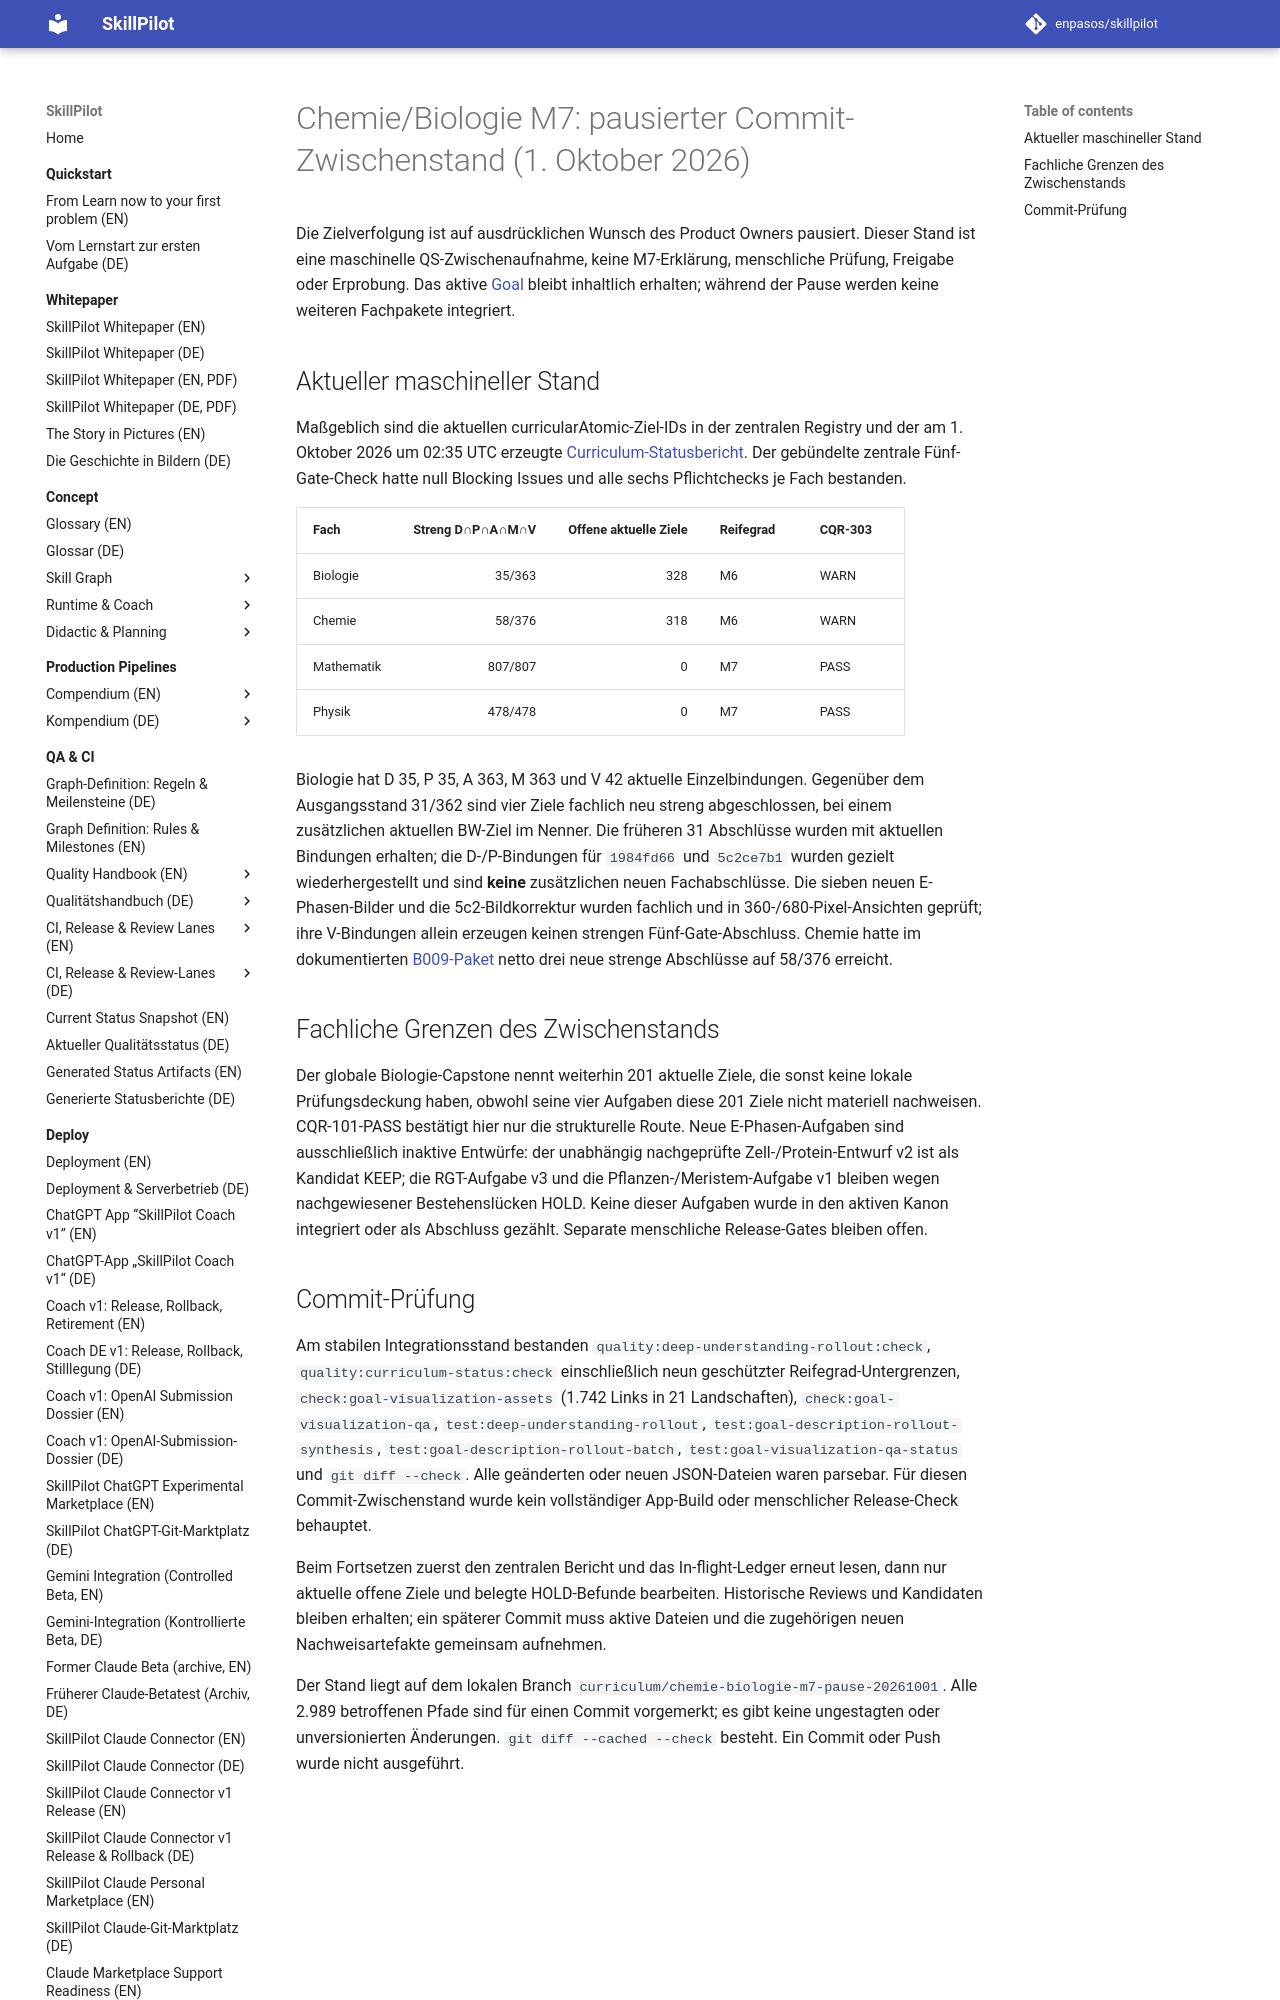

repository: enpasos/skillpilot · page: qa-ci/chemie-biologie-m7-pause-checkpoint-2026-10-01/index.html · generator: mkdocs

# Chemie/Biologie M7: pausierter Commit-Zwischenstand (1. Oktober 2026)

Die Zielverfolgung ist auf ausdrücklichen Wunsch des Product Owners pausiert. Dieser Stand ist eine maschinelle QS-Zwischenaufnahme, keine M7-Erklärung, menschliche Prüfung, Freigabe oder Erprobung. Das aktive [Goal](chemie-biologie-m7-goaltext-2026-09-30.md) bleibt inhaltlich erhalten; während der Pause werden keine weiteren Fachpakete integriert.

## Aktueller maschineller Stand

Maßgeblich sind die aktuellen curricularAtomic-Ziel-IDs in der zentralen Registry und der am 1. Oktober 2026 um 02:35 UTC erzeugte [Curriculum-Statusbericht](status/curriculum-quality-status.json). Der gebündelte zentrale Fünf-Gate-Check hatte null Blocking Issues und alle sechs Pflichtchecks je Fach bestanden.

| Fach | Streng D∩P∩A∩M∩V | Offene aktuelle Ziele | Reifegrad | CQR-303 |
| --- | ---: | ---: | --- | --- |
| Biologie | 35/363 | 328 | M6 | WARN |
| Chemie | 58/376 | 318 | M6 | WARN |
| Mathematik | 807/807 | 0 | M7 | PASS |
| Physik | 478/478 | 0 | M7 | PASS |

Biologie hat D 35, P 35, A 363, M 363 und V 42 aktuelle Einzelbindungen. Gegenüber dem Ausgangsstand 31/362 sind vier Ziele fachlich neu streng abgeschlossen, bei einem zusätzlichen aktuellen BW-Ziel im Nenner. Die früheren 31 Abschlüsse wurden mit aktuellen Bindungen erhalten; die D-/P-Bindungen für `1984fd66` und `5c2ce7b1` wurden gezielt wiederhergestellt und sind **keine** zusätzlichen neuen Fachabschlüsse. Die sieben neuen E-Phasen-Bilder und die 5c2-Bildkorrektur wurden fachlich und in 360-/680-Pixel-Ansichten geprüft; ihre V-Bindungen allein erzeugen keinen strengen Fünf-Gate-Abschluss. Chemie hatte im dokumentierten [B009-Paket](chemie-b009-three-current-integration-2026-10-01.md) netto drei neue strenge Abschlüsse auf 58/376 erreicht.

## Fachliche Grenzen des Zwischenstands

Der globale Biologie-Capstone nennt weiterhin 201 aktuelle Ziele, die sonst keine lokale Prüfungsdeckung haben, obwohl seine vier Aufgaben diese 201 Ziele nicht materiell nachweisen. CQR-101-PASS bestätigt hier nur die strukturelle Route. Neue E-Phasen-Aufgaben sind ausschließlich inaktive Entwürfe: der unabhängig nachgeprüfte Zell-/Protein-Entwurf v2 ist als Kandidat KEEP; die RGT-Aufgabe v3 und die Pflanzen-/Meristem-Aufgabe v1 bleiben wegen nachgewiesener Bestehenslücken HOLD. Keine dieser Aufgaben wurde in den aktiven Kanon integriert oder als Abschluss gezählt. Separate menschliche Release-Gates bleiben offen.
